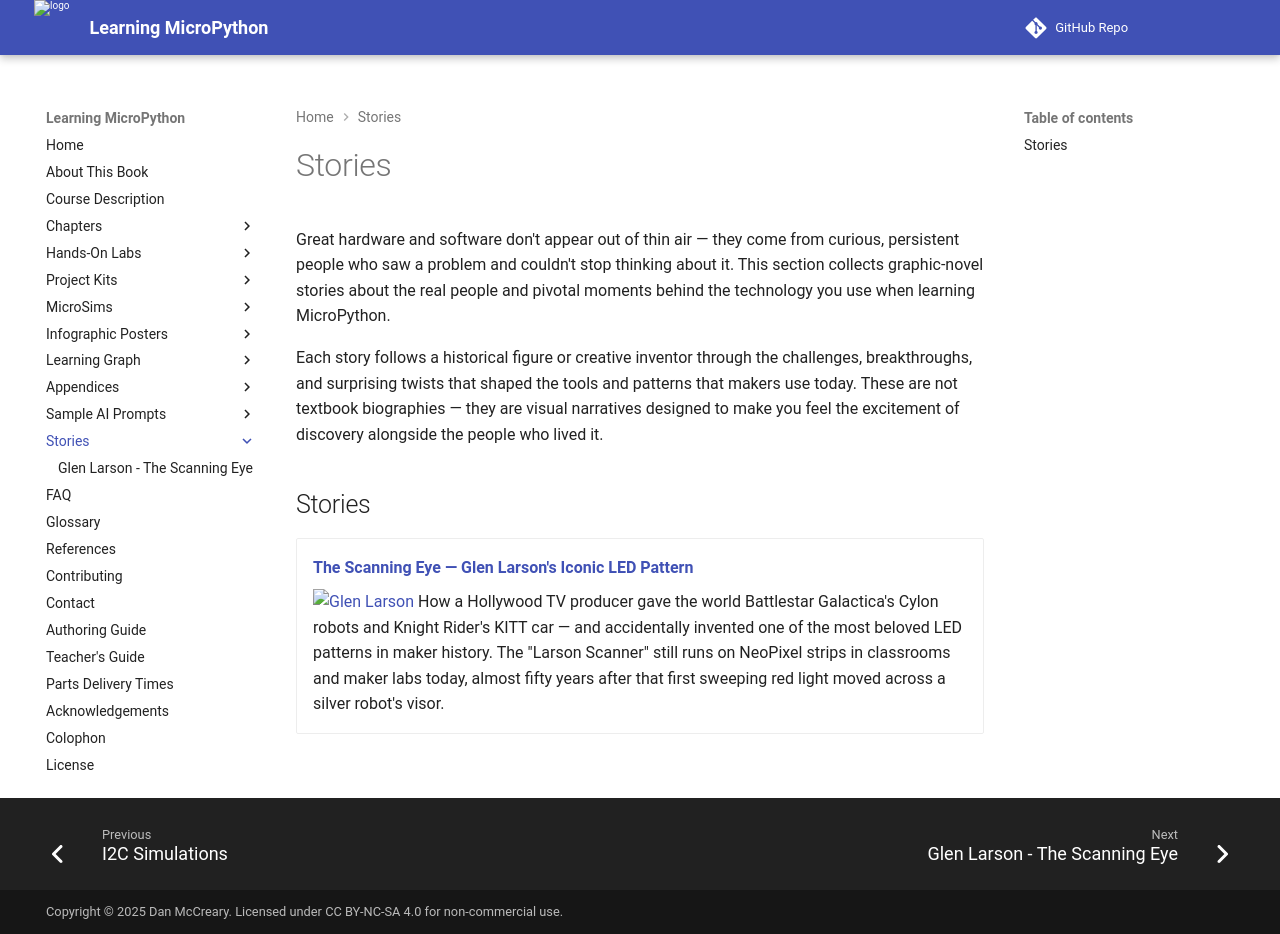

repository: dmccreary/learning-micropython · page: stories/index.html · generator: mkdocs

# Stories

Great hardware and software don't appear out of thin air — they come from curious, persistent people who saw a problem and couldn't stop thinking about it. This section collects graphic-novel stories about the real people and pivotal moments behind the technology you use when learning MicroPython.

Each story follows a historical figure or creative inventor through the challenges, breakthroughs, and surprising twists that shaped the tools and patterns that makers use today. These are not textbook biographies — they are visual narratives designed to make you feel the excitement of discovery alongside the people who lived it.

## Stories

<div class="grid cards" markdown>

- **[The Scanning Eye — Glen Larson's Iconic LED Pattern](larson-scanner/index.md)**

    ![Glen Larson](./larson-scanner/cover.png)
    How a Hollywood TV producer gave the world Battlestar Galactica's Cylon robots and Knight Rider's KITT car — and accidentally invented one of the most beloved LED patterns in maker history. The "Larson Scanner" still runs on NeoPixel strips in classrooms and maker labs today, almost fifty years after that first sweeping red light moved across a silver robot's visor.

</div>
